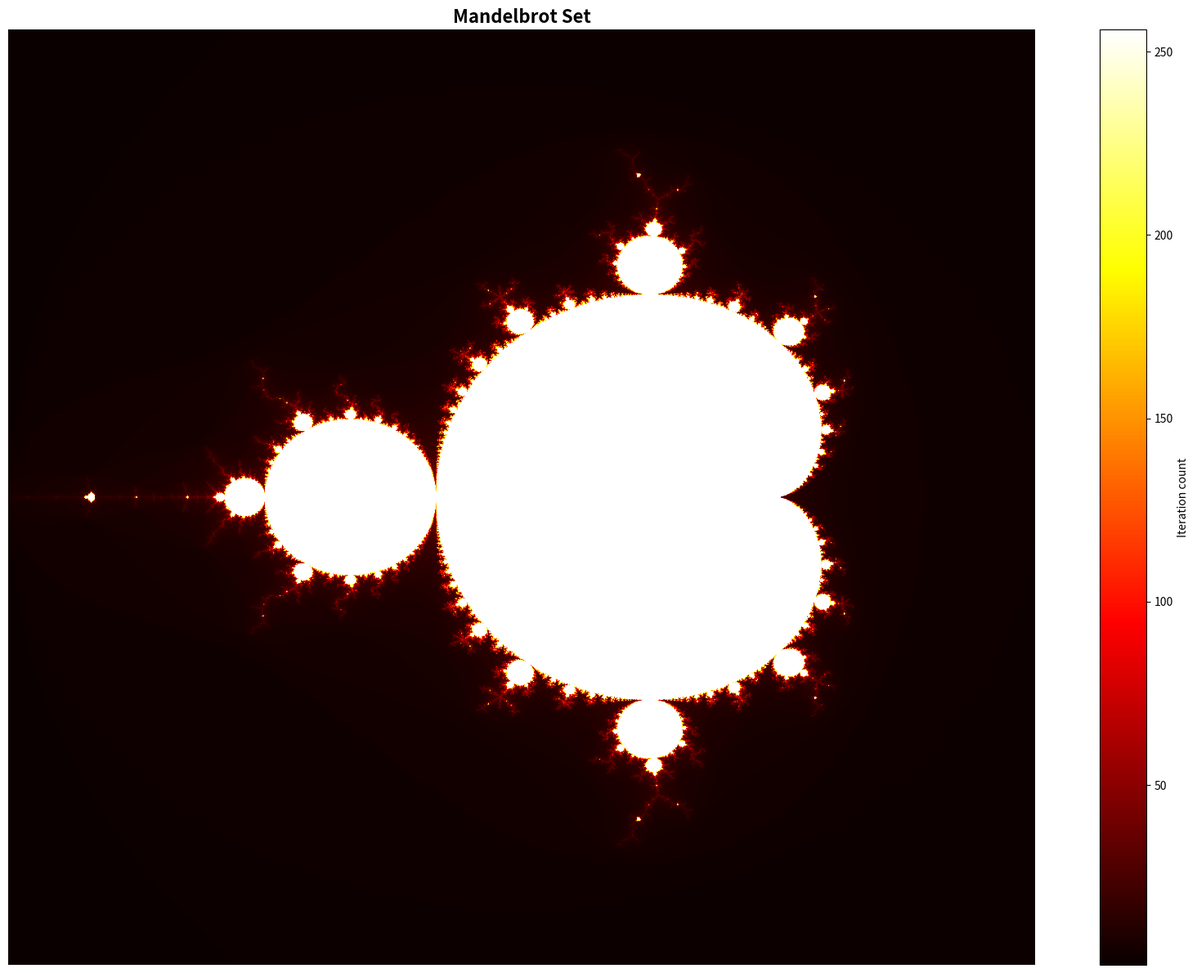

Write the Python code that produced this figure.
import matplotlib
matplotlib.use('Agg')  # Nicht-interaktives Backend verwenden
import numpy as np
import matplotlib.pyplot as plt

def mandelbrot(c, max_iter):
    """
    Compute the number of iterations for a point c to escape the Mandelbrot set.
    Returns the iteration count (up to max_iter).
    """
    z = 0
    for n in range(max_iter):
        if abs(z) > 2:
            return n
        z = z*z + c
    return max_iter

def mandelbrot_set(xmin, xmax, ymin, ymax, width, height, max_iter):
    """
    Generate the Mandelbrot set for the specified region and resolution.
    Returns the grid of iteration counts.
    """
    x_vals = np.linspace(xmin, xmax, width)
    y_vals = np.linspace(ymin, ymax, height)
    mandelbrot_grid = np.empty((width, height))

    for i in range(width):
        for j in range(height):
            mandelbrot_grid[i, j] = mandelbrot(x_vals[i] + 1j * y_vals[j], max_iter)

    return x_vals, y_vals, mandelbrot_grid

# --- Parameters for the Mandelbrot set ---
xmin, xmax, ymin, ymax = -2.0, 1.0, -1.5, 1.5  # Region in the complex plane
width, height = 1600, 1200                     # Increased resolution for a bigger, sharper image
max_iter = 256                                 # Maximum number of iterations

# --- Generate Mandelbrot set data ---
x_vals, y_vals, mandelbrot_grid = mandelbrot_set(xmin, xmax, ymin, ymax, width, height, max_iter)

# --- Plot the Mandelbrot set ---
plt.figure(figsize=(16, 12))  # Larger window for better visibility
plt.imshow(
    mandelbrot_grid.T, 
    extent=[xmin, xmax, ymin, ymax], 
    cmap='hot', 
    origin='lower', 
    aspect='auto'
)
plt.axis('off')  # Hide axes for a cleaner look
plt.colorbar(label='Iteration count')
plt.title("Mandelbrot Set", fontsize=16, fontweight='bold')
plt.xlabel("Re(c)")
plt.ylabel("Im(c)")
plt.tight_layout()
plt.savefig('mandelbrot_fractal.png', dpi=150, bbox_inches='tight')
print("Mandelbrot-Fraktal wurde als 'mandelbrot_fractal.png' gespeichert")
# plt.show()  # Deaktiviert für nicht-interaktive Umgebungen
